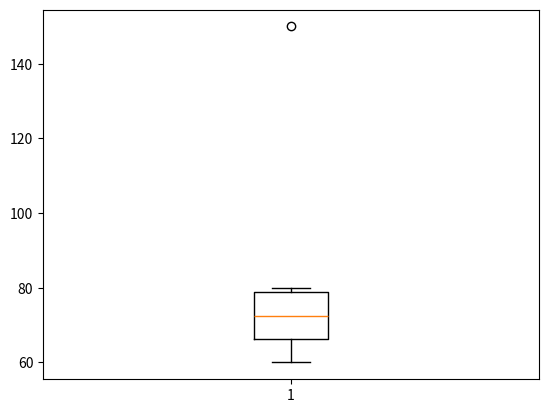
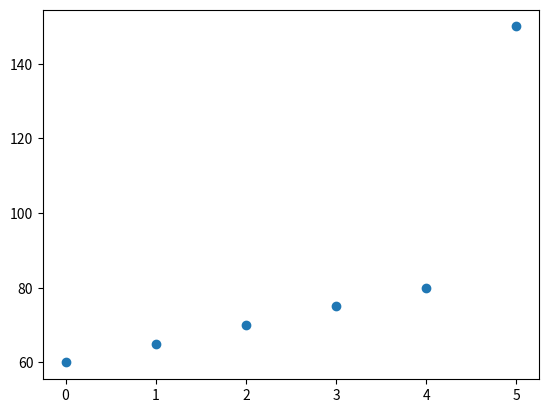
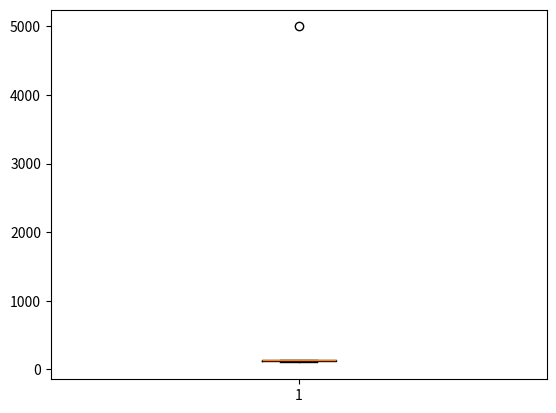

Source code (Python) for these figures, in order:
#Detect Outliers Using IQR Method
import pandas as pd

data = {'Marks': [60, 65, 70, 75, 80, 150]}
df = pd.DataFrame(data)

Q1 = df['Marks'].quantile(0.25)
Q3 = df['Marks'].quantile(0.75)
IQR = Q3 - Q1

lower = Q1 - 1.5 * IQR
upper = Q3 + 1.5 * IQR

outliers = df[(df['Marks'] < lower) | (df['Marks'] > upper)]
print(outliers)

#Detect Outliers Using Z-Score
from scipy import stats

df['zscore'] = stats.zscore(df['Marks'])
outliers = df[df['zscore'] > 3]
print(outliers)

#Visualize Outliers with Boxplot
import matplotlib.pyplot as plt

plt.boxplot(df['Marks'])
plt.show()

#Visualize Using Scatter Plot
plt.scatter(range(len(df)), df['Marks'])
plt.show()

#Remove Outliers
df_clean = df[(df['Marks'] >= lower) & (df['Marks'] <= upper)]

#Cap Outliers (Replace Extreme Values)
df['Marks'] = df['Marks'].clip(lower, upper)

#Transform Outliers (Log Transformation)
import numpy as np
df['Marks'] = np.log(df['Marks'])

#Example: Extreme Sales Values
data = {'Sales': [100, 120, 130, 140, 5000]}
df = pd.DataFrame(data)

plt.boxplot(df['Sales'])
plt.show()
